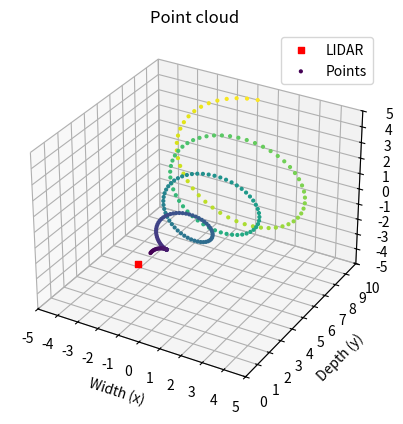

This chart was generated by the following Python code:
import matplotlib.pyplot as plt
import matplotlib as mpl
import numpy as np


def testPlot():
       np.random.seed(3)
       x = 4 + np.random.normal(0, 2, 24)
       y = 4 + np.random.normal(0, 2, len(x))
       # size and color:
       sizes = np.random.uniform(15, 80, len(x))
       colors = np.random.uniform(15, 80, len(x))

       # plot
       fig, ax = plt.subplots()

       ax.scatter(x, y, s=sizes, c=colors, vmin=0, vmax=100)

       ax.set(xlim=(0, 8), xticks=np.arange(1, 8),
              ylim=(0, 8), yticks=np.arange(1, 8))

       plt.show()

def spiral(n_points,r_max):
       ang = np.linspace(0,8*np.pi,n_points)
       r = np.linspace(0,r_max,n_points)
       x = [r[i]*a for i,a in enumerate(np.sin(ang))]
       y = np.linspace(1,r_max/0.8*2,n_points)
       z = [r[i]*a for i,a in enumerate(np.cos(ang))]
       return [x,y,z]


if __name__ == '__main__':
       cl_width = 10
       cl_depth = 10
       cl_height = 10
       sensor_pos = [0, 0, 0]
       
       # Simulate Lidar data
       az_lim = 45
       el_lim = 45
       dist_lim = 10*1000
       n = 200
       az = np.random.uniform(low=-az_lim,high=az_lim,size=n)
       el = np.random.uniform(low=-el_lim,high=el_lim,size=n)
       dist = np.random.uniform(low=2000,high=dist_lim,size=n)
       points = [[az[i],el[i],dist[i]] for i in range(0,len(az))]
       #points = [[-15, 30, 7435],[10, -20, 5463],[10, -5, 2586]]

       x = [p[2]/1000*np.sin(np.radians(p[0])) + sensor_pos[0] for p in points] 
       y = [p[2]/1000*np.cos(np.radians(p[0])) + sensor_pos[1] for p in points]
       z = [p[2]/1000*np.sin(np.radians(p[1])) + sensor_pos[2] for p in points]
       
       # Plot spiral
       xyz = spiral(n, 0.8*min(cl_height,cl_width)/2)
       for i,vec in enumerate(xyz):
              xyz[i] = [p + sensor_pos[i] for p in vec] 
       [x,y,z] = xyz


       fig = plt.figure()
       ax = fig.add_subplot(111,projection='3d')    

       ax.scatter(sensor_pos[0],sensor_pos[1],sensor_pos[2],c='r',marker='s',label='LIDAR')
       ax.scatter(x,y,z,c=y,s=4,depthshade=False,label='Points')
       ax.legend()
       ax.set_xlabel('Width (x)')
       ax.set_ylabel('Depth (y)')
       ax.set_zlabel('Height (z)')
       ax.set_title('Point cloud')
       ax.set(xlim=(-cl_width/2+sensor_pos[0], cl_width/2+sensor_pos[0]), xticks=np.arange(-cl_width/2+sensor_pos[0], cl_width/2+1+sensor_pos[0]),
              ylim=(sensor_pos[1], cl_depth+sensor_pos[1]), yticks=np.arange(sensor_pos[1], cl_depth+sensor_pos[1]+1),
              zlim=(-cl_height/2+sensor_pos[2], cl_height/2+sensor_pos[2]), zticks=np.arange(-cl_height/2+sensor_pos[2], cl_height/2+1+sensor_pos[2]))

       
       plt.show()
